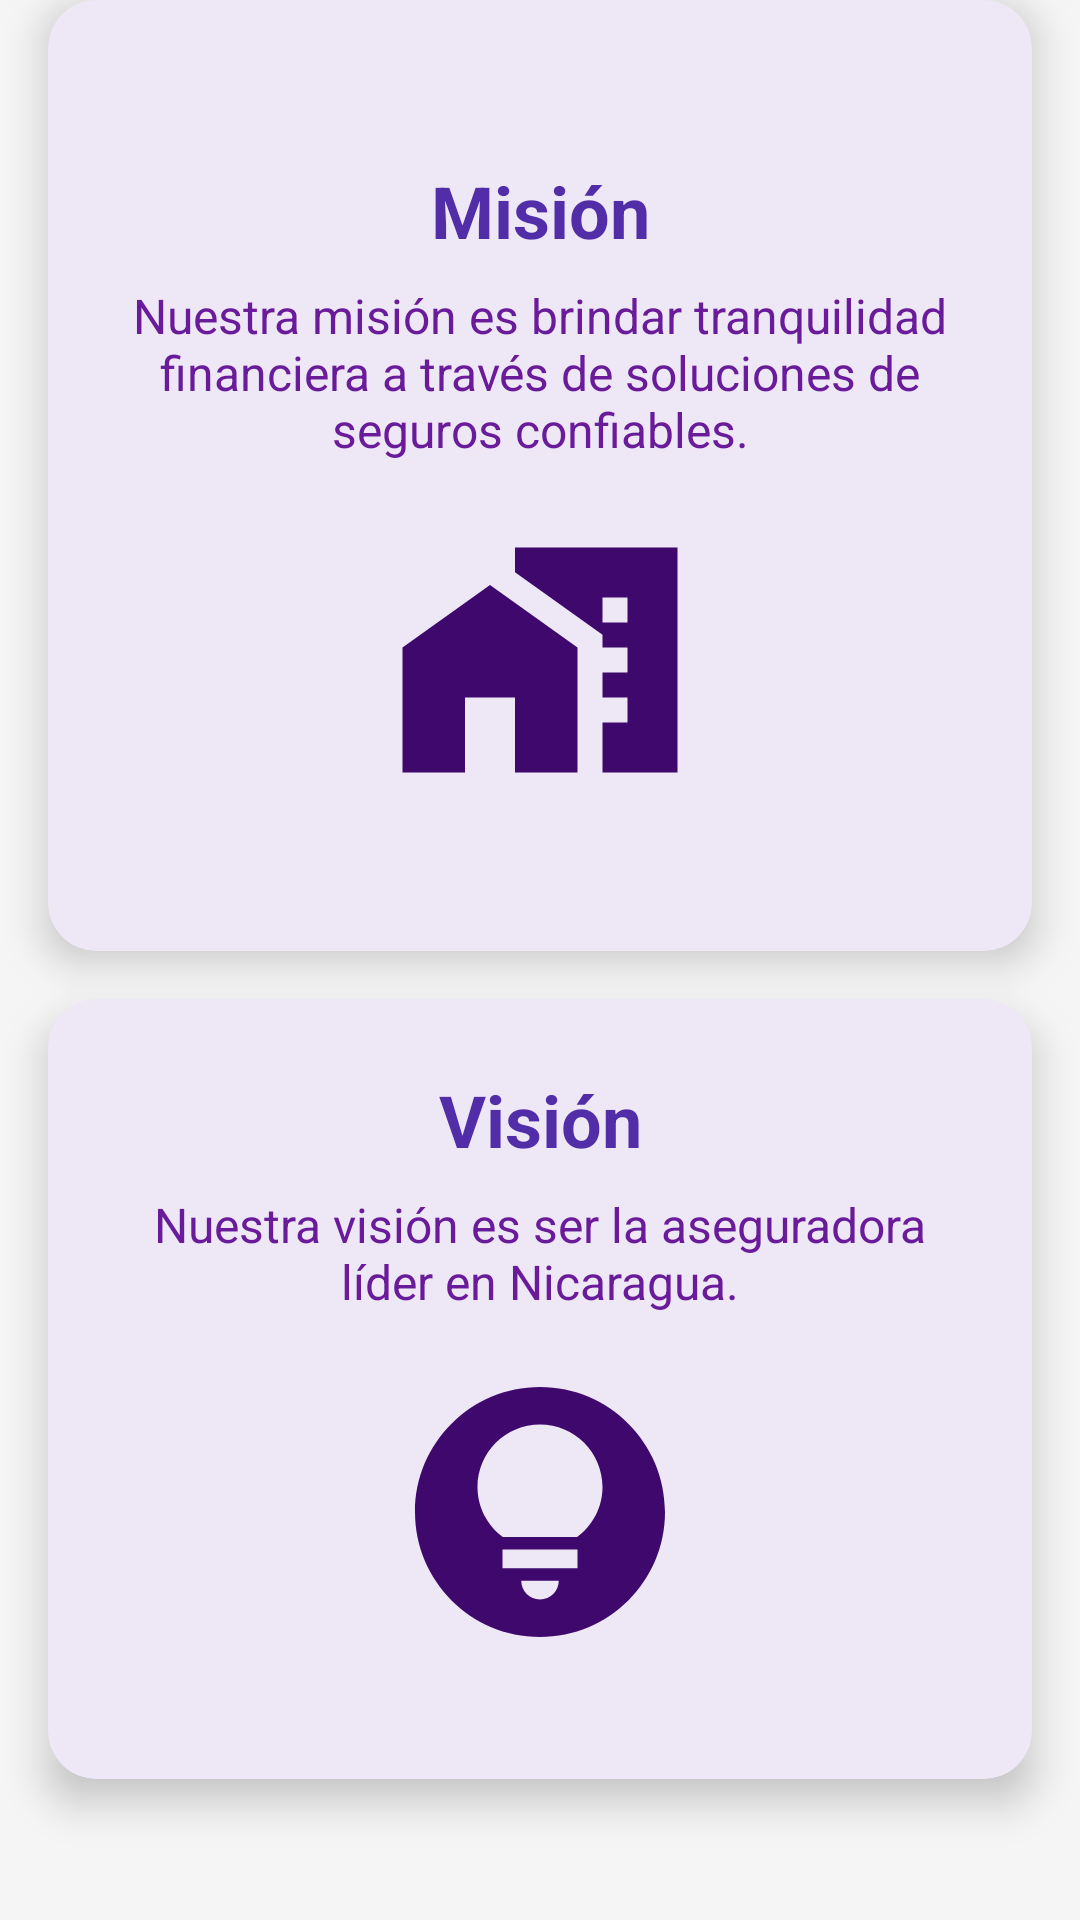

Produce the Android XML layout that renders to this screen, including the resource entries it uses.
<!-- AndroidManifest.xml: application theme Theme.MenuLateral -->
<!-- res/layout/fragment_home.xml -->
<androidx.constraintlayout.widget.ConstraintLayout
    xmlns:android="http://schemas.android.com/apk/res/android"
    xmlns:app="http://schemas.android.com/apk/res-auto"
    xmlns:tools="http://schemas.android.com/tools"
    android:layout_width="match_parent"
    android:layout_height="match_parent"
    android:background="#F5F5F5"
    tools:context=".ui.home.HomeFragment">

    <TextView
        android:id="@+id/text_home"
        android:layout_width="match_parent"
        android:layout_height="wrap_content"
        android:layout_marginStart="8dp"
        android:layout_marginTop="8dp"
        android:layout_marginEnd="8dp"
        android:textAlignment="center"
        android:textSize="24sp"
        android:textColor="#6A1B9A"
        android:textStyle="bold"
        android:visibility="gone"
        app:layout_constraintBottom_toBottomOf="parent"
        app:layout_constraintEnd_toEndOf="parent"
        app:layout_constraintStart_toStartOf="parent"
        app:layout_constraintTop_toTopOf="parent" />


    

    

    <androidx.cardview.widget.CardView
        android:id="@+id/card_mision"
        android:layout_width="0dp"
        android:layout_height="wrap_content"
        android:layout_margin="16dp"
        app:cardBackgroundColor="#EDE7F6"
        app:cardCornerRadius="16dp"
        app:cardElevation="8dp"
        app:layout_constraintEnd_toEndOf="parent"
        app:layout_constraintStart_toStartOf="parent"
        tools:ignore="MissingConstraints"
        tools:layout_editor_absoluteY="91dp">

        <LinearLayout
            android:layout_width="match_parent"
            android:layout_height="287dp"
            android:layout_marginTop="30dp"
            android:orientation="vertical"
            android:padding="24dp">

            <TextView
                android:layout_width="match_parent"
                android:layout_height="wrap_content"
                android:text="Misión"
                android:textAlignment="center"
                android:textColor="#512DA8"
                android:textSize="24sp"
                android:textStyle="bold" />

            <TextView
                android:layout_width="match_parent"
                android:layout_height="wrap_content"
                android:layout_marginTop="8dp"
                android:text="Nuestra misión es brindar tranquilidad financiera a través de soluciones de seguros confiables."
                android:textAlignment="center"
                android:textColor="#6A1B9A"
                android:textSize="16sp" />

            <ImageView
                android:layout_width="match_parent"
                android:layout_height="100dp"
                android:layout_marginTop="16dp"
                android:scaleType="fitCenter"
                android:src="@drawable/baseline_home_work_24" />

        </LinearLayout>
    </androidx.cardview.widget.CardView>

    <androidx.cardview.widget.CardView
        android:id="@+id/card_vision"
        android:layout_width="0dp"
        android:layout_height="wrap_content"
        android:layout_margin="16dp"
        app:cardCornerRadius="16dp"
        app:cardElevation="8dp"
        app:cardBackgroundColor="#EDE7F6"
        app:layout_constraintTop_toBottomOf="@id/card_mision"
        app:layout_constraintStart_toStartOf="parent"
        app:layout_constraintEnd_toEndOf="parent"
        android:layout_marginBottom="8dp">

        <LinearLayout
            android:layout_width="match_parent"
            android:layout_height="260dp"
            android:orientation="vertical"
            android:padding="24dp">

            <TextView
                android:layout_width="match_parent"
                android:layout_height="wrap_content"
                android:text="Visión"
                android:textAlignment="center"
                android:textColor="#512DA8"
                android:textSize="24sp"
                android:textStyle="bold" />

            <TextView
                android:layout_width="match_parent"
                android:layout_height="wrap_content"
                android:layout_marginTop="8dp"
                android:text="Nuestra visión es ser la aseguradora líder en Nicaragua."
                android:textAlignment="center"
                android:textColor="#6A1B9A"
                android:textSize="16sp" />

            <ImageView
                android:layout_width="match_parent"
                android:layout_height="100dp"
                android:layout_marginTop="16dp"
                android:scaleType="fitCenter"
                android:src="@drawable/baseline_lightbulb_circle_24" />
        </LinearLayout>
    </androidx.cardview.widget.CardView>

</androidx.constraintlayout.widget.ConstraintLayout>
<!-- resources referenced by this layout -->
<resources>
  <!-- drawable baseline_home_work_24 (drawable) -->
  <vector xmlns:android="http://schemas.android.com/apk/res/android" android:height="24dp" android:tint="#3E086D" android:viewportHeight="24" android:viewportWidth="24" android:width="24dp">
        
      <path android:fillColor="@android:color/white" android:pathData="M1,11l0,10l5,0l0,-6l4,0l0,6l5,0l0,-10l-7,-5z"/>
        
      <path android:fillColor="@android:color/white" android:pathData="M10,3v1.97l7,5V11h2v2h-2v2h2v2h-2v4h6V3H10zM19,9h-2V7h2V9z"/>
      
  </vector>
  <!-- drawable baseline_lightbulb_circle_24 (drawable) -->
  <vector xmlns:android="http://schemas.android.com/apk/res/android" android:height="24dp" android:tint="#3E086D" android:viewportHeight="24" android:viewportWidth="24" android:width="24dp">
        
      <path android:fillColor="@android:color/white" android:pathData="M12,2C6.48,2 2,6.48 2,12c0,5.52 4.48,10 10,10s10,-4.48 10,-10C22,6.48 17.52,2 12,2zM12,19c-0.83,0 -1.5,-0.67 -1.5,-1.5h3C13.5,18.33 12.83,19 12,19zM15,16.5H9V15h6V16.5zM14.97,14H9.03C7.8,13.09 7,11.64 7,10c0,-2.76 2.24,-5 5,-5s5,2.24 5,5C17,11.64 16.2,13.09 14.97,14z"/>
      
  </vector>
  <style name="Theme.MenuLateral" parent="Base.Theme.MenuLateral" />
  <style name="Base.Theme.MenuLateral" parent="Theme.Material3.DayNight.NoActionBar">
          
          
      </style>
</resources>
